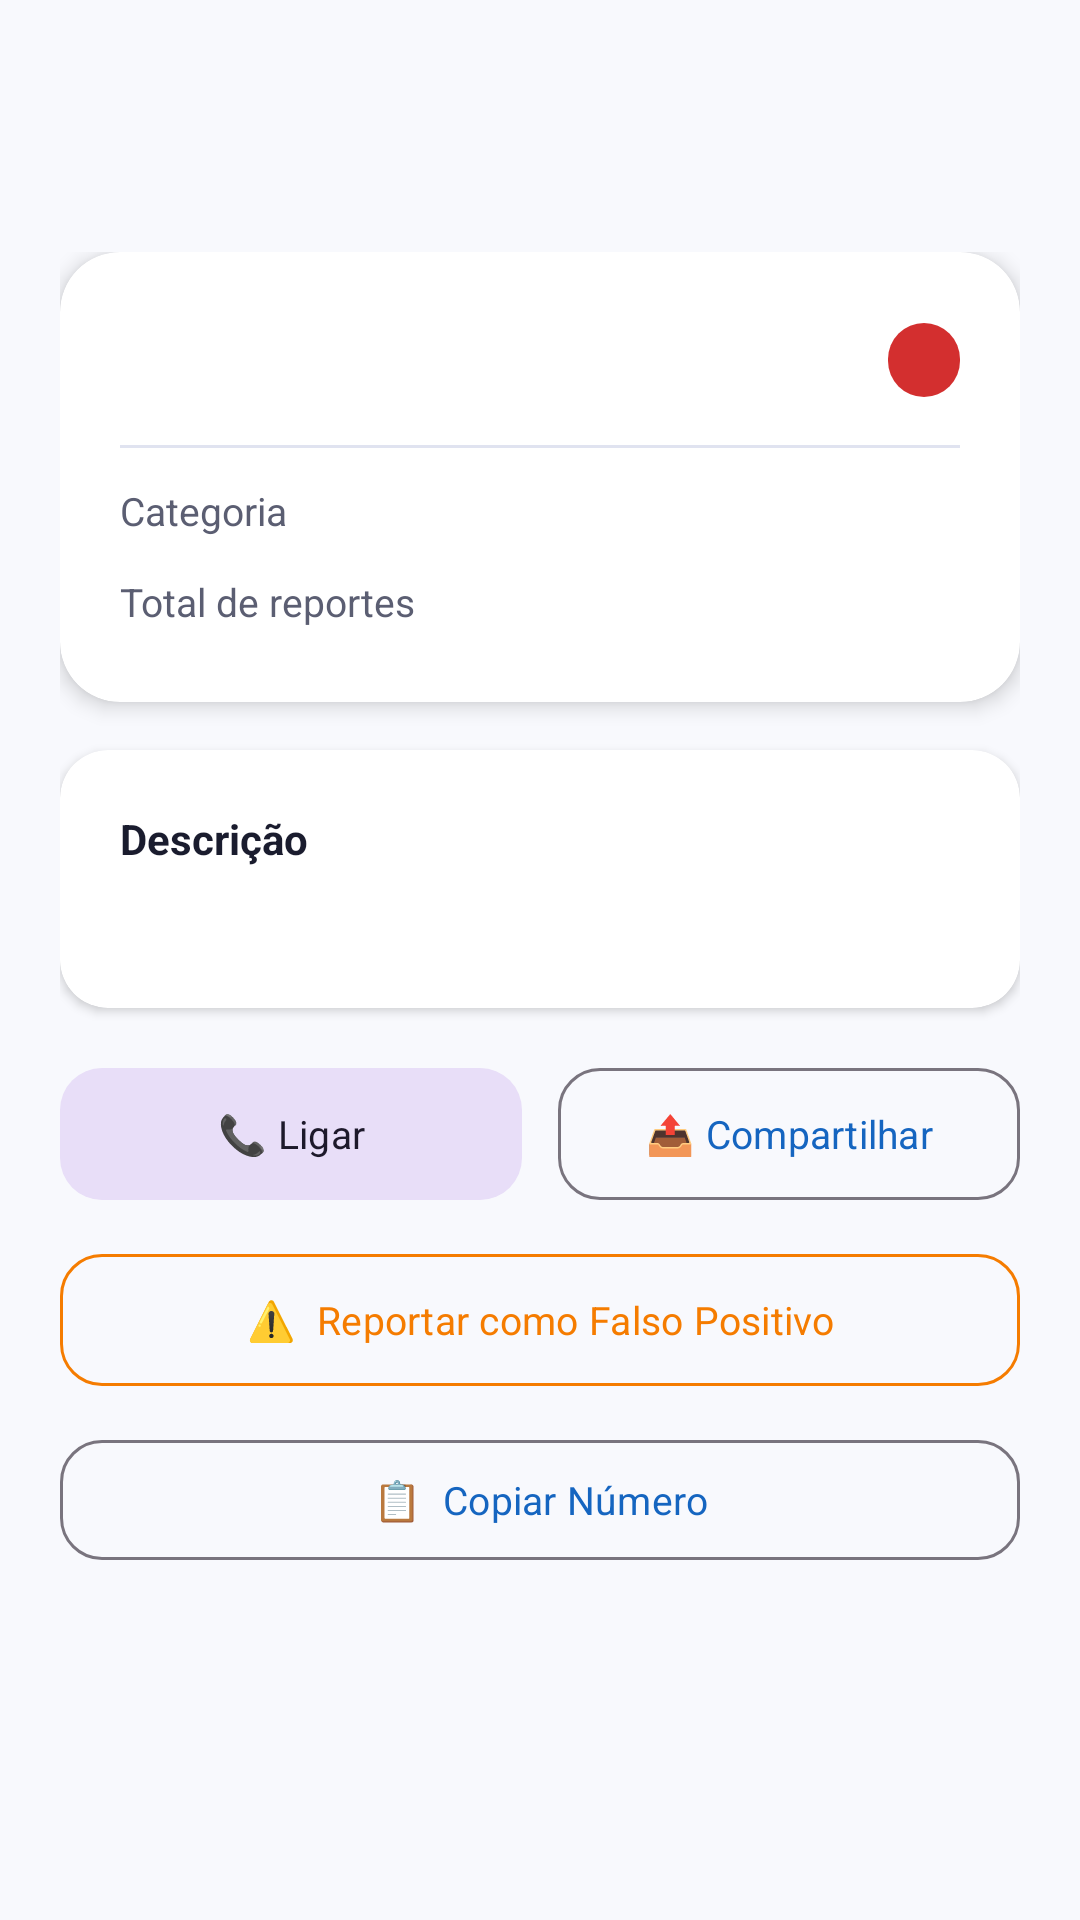

Reconstruct the res/layout file that produces this screen, plus the resources it refers to.
<!-- AndroidManifest.xml: application theme Theme.BlockEndCall -->
<!-- res/layout/activity_number_detail.xml -->
<?xml version="1.0" encoding="utf-8"?>
<androidx.coordinatorlayout.widget.CoordinatorLayout
    xmlns:android="http://schemas.android.com/apk/res/android"
    xmlns:app="http://schemas.android.com/apk/res-auto"
    android:layout_width="match_parent"
    android:layout_height="match_parent"
    android:background="@color/surface">

    <com.google.android.material.appbar.AppBarLayout
        android:layout_width="match_parent"
        android:layout_height="wrap_content"
        android:background="@drawable/bg_toolbar_gradient"
        app:elevation="0dp">

        <androidx.appcompat.widget.Toolbar
            android:id="@+id/toolbar"
            android:layout_width="match_parent"
            android:layout_height="?attr/actionBarSize"
            app:titleTextColor="@color/white"
            app:navigationIconTint="@color/white" />
    </com.google.android.material.appbar.AppBarLayout>

    <ScrollView
        android:layout_width="match_parent"
        android:layout_height="match_parent"
        app:layout_behavior="@string/appbar_scrolling_view_behavior">

        <LinearLayout
            android:layout_width="match_parent"
            android:layout_height="wrap_content"
            android:orientation="vertical"
            android:padding="20dp">

            <ProgressBar
                android:id="@+id/progress_bar"
                android:layout_width="wrap_content"
                android:layout_height="wrap_content"
                android:layout_gravity="center_horizontal"
                android:visibility="gone"
                android:layout_marginBottom="16dp" />

            <com.google.android.material.card.MaterialCardView
                android:layout_width="match_parent"
                android:layout_height="wrap_content"
                app:cardCornerRadius="20dp"
                app:cardElevation="4dp"
                app:cardBackgroundColor="@color/white"
                android:layout_marginBottom="16dp">

                <LinearLayout
                    android:layout_width="match_parent"
                    android:layout_height="wrap_content"
                    android:orientation="vertical"
                    android:padding="20dp">

                    <LinearLayout
                        android:layout_width="match_parent"
                        android:layout_height="wrap_content"
                        android:orientation="horizontal"
                        android:gravity="center_vertical"
                        android:layout_marginBottom="12dp">

                        <TextView
                            android:id="@+id/tv_phone_number"
                            android:layout_width="0dp"
                            android:layout_height="wrap_content"
                            android:layout_weight="1"
                            android:textSize="24sp"
                            android:textStyle="bold"
                            android:textColor="@color/on_surface" />

                        <TextView
                            android:id="@+id/tv_status_badge"
                            android:layout_width="wrap_content"
                            android:layout_height="wrap_content"
                            android:textSize="11sp"
                            android:textStyle="bold"
                            android:textColor="@color/white"
                            android:background="@drawable/bg_confirmed_badge"
                            android:paddingHorizontal="12dp"
                            android:paddingVertical="5dp" />
                    </LinearLayout>

                    <View
                        android:layout_width="match_parent"
                        android:layout_height="1dp"
                        android:background="@color/divider"
                        android:layout_marginBottom="12dp" />

                    <LinearLayout
                        android:layout_width="match_parent"
                        android:layout_height="wrap_content"
                        android:orientation="horizontal"
                        android:gravity="center_vertical"
                        android:layout_marginBottom="8dp">

                        <TextView
                            android:layout_width="0dp"
                            android:layout_height="wrap_content"
                            android:layout_weight="1"
                            android:text="Categoria"
                            android:textSize="13sp"
                            android:textColor="@color/on_surface_variant" />

                        <TextView
                            android:id="@+id/tv_category"
                            android:layout_width="wrap_content"
                            android:layout_height="wrap_content"
                            android:textSize="13sp"
                            android:textStyle="bold"
                            android:textColor="@color/on_surface" />
                    </LinearLayout>

                    <LinearLayout
                        android:layout_width="match_parent"
                        android:layout_height="wrap_content"
                        android:orientation="horizontal"
                        android:gravity="center_vertical">

                        <TextView
                            android:layout_width="0dp"
                            android:layout_height="wrap_content"
                            android:layout_weight="1"
                            android:text="Total de reportes"
                            android:textSize="13sp"
                            android:textColor="@color/on_surface_variant" />

                        <TextView
                            android:id="@+id/tv_report_count"
                            android:layout_width="wrap_content"
                            android:layout_height="wrap_content"
                            android:textSize="20sp"
                            android:textStyle="bold"
                            android:textColor="@color/secondary" />
                    </LinearLayout>
                </LinearLayout>
            </com.google.android.material.card.MaterialCardView>

            <com.google.android.material.card.MaterialCardView
                android:layout_width="match_parent"
                android:layout_height="wrap_content"
                app:cardCornerRadius="16dp"
                app:cardElevation="2dp"
                app:cardBackgroundColor="@color/white"
                android:layout_marginBottom="16dp">

                <LinearLayout
                    android:layout_width="match_parent"
                    android:layout_height="wrap_content"
                    android:orientation="vertical"
                    android:padding="20dp">

                    <TextView
                        android:layout_width="wrap_content"
                        android:layout_height="wrap_content"
                        android:text="Descrição"
                        android:textSize="14sp"
                        android:textStyle="bold"
                        android:textColor="@color/on_surface"
                        android:layout_marginBottom="8dp" />

                    <TextView
                        android:id="@+id/tv_description"
                        android:layout_width="match_parent"
                        android:layout_height="wrap_content"
                        android:textSize="14sp"
                        android:textColor="@color/on_surface_variant"
                        android:lineSpacingExtra="3dp" />
                </LinearLayout>
            </com.google.android.material.card.MaterialCardView>

            <LinearLayout
                android:layout_width="match_parent"
                android:layout_height="wrap_content"
                android:orientation="horizontal"
                android:layout_marginBottom="10dp">

                <com.google.android.material.button.MaterialButton
                    android:id="@+id/btn_call"
                    android:layout_width="0dp"
                    android:layout_height="52dp"
                    android:layout_weight="1"
                    android:layout_marginEnd="6dp"
                    android:text="📞 Ligar"
                    android:textSize="13sp"
                    app:cornerRadius="14dp"
                    style="@style/Widget.Material3.Button.TonalButton" />

                <com.google.android.material.button.MaterialButton
                    android:id="@+id/btn_share"
                    android:layout_width="0dp"
                    android:layout_height="52dp"
                    android:layout_weight="1"
                    android:layout_marginStart="6dp"
                    android:text="📤 Compartilhar"
                    android:textSize="13sp"
                    app:cornerRadius="14dp"
                    style="@style/Widget.Material3.Button.OutlinedButton" />
            </LinearLayout>

            <com.google.android.material.button.MaterialButton
                android:id="@+id/btn_false_positive"
                android:layout_width="match_parent"
                android:layout_height="52dp"
                android:text="⚠️  Reportar como Falso Positivo"
                android:textSize="13sp"
                app:cornerRadius="14dp"
                style="@style/Widget.Material3.Button.OutlinedButton"
                android:textColor="@color/cat_telemarketing"
                app:strokeColor="@color/cat_telemarketing"
                android:layout_marginBottom="10dp" />

            <com.google.android.material.button.MaterialButton
                android:id="@+id/btn_copy"
                android:layout_width="match_parent"
                android:layout_height="wrap_content"
                android:text="📋  Copiar Número"
                android:textSize="13sp"
                app:cornerRadius="14dp"
                style="@style/Widget.Material3.Button.OutlinedButton" />

        </LinearLayout>
    </ScrollView>
</androidx.coordinatorlayout.widget.CoordinatorLayout>
<!-- resources referenced by this layout -->
<resources>
  <color name="cat_telemarketing">#F57C00</color>
  <color name="divider">#E0E3F0</color>
  <color name="on_surface">#1A1C2E</color>
  <color name="on_surface_variant">#5B5E72</color>
  <color name="secondary">#E53935</color>
  <color name="surface">#F8F9FD</color>
  <color name="white">#FFFFFF</color>
  <!-- drawable bg_confirmed_badge (drawable) -->
  <?xml version="1.0" encoding="utf-8"?>
  <shape xmlns:android="http://schemas.android.com/apk/res/android"
      android:shape="rectangle">
      <corners android:radius="12dp" />
      <solid android:color="@color/confirmed" />
  </shape>
  <style name="Theme.BlockEndCall" parent="Theme.Material3.DayNight.NoActionBar">
          <item name="colorPrimary">@color/primary</item>
          <item name="colorPrimaryVariant">@color/primary_dark</item>
          <item name="colorOnPrimary">@color/on_primary</item>
          <item name="colorSecondary">@color/secondary</item>
          <item name="colorOnSecondary">@color/white</item>
          <item name="colorSurface">@color/surface</item>
          <item name="colorOnSurface">@color/on_surface</item>
          <item name="android:colorBackground">@color/surface</item>
          <item name="android:statusBarColor">@color/primary_dark</item>
          <item name="android:windowLightStatusBar">false</item>
          <item name="android:fontFamily">sans-serif</item>
          <item name="materialCardViewStyle">@style/Widget.BlockEndCall.Card</item>
      </style>
  <color name="confirmed">#D32F2F</color>
  <color name="primary">#1565C0</color>
  <color name="primary_dark">#003c8f</color>
  <color name="on_primary">#FFFFFF</color>
  <style name="Widget.BlockEndCall.Card" parent="Widget.Material3.CardView.Elevated">
          <item name="cardCornerRadius">16dp</item>
          <item name="cardElevation">3dp</item>
          <item name="cardBackgroundColor">@color/white</item>
      </style>
</resources>
